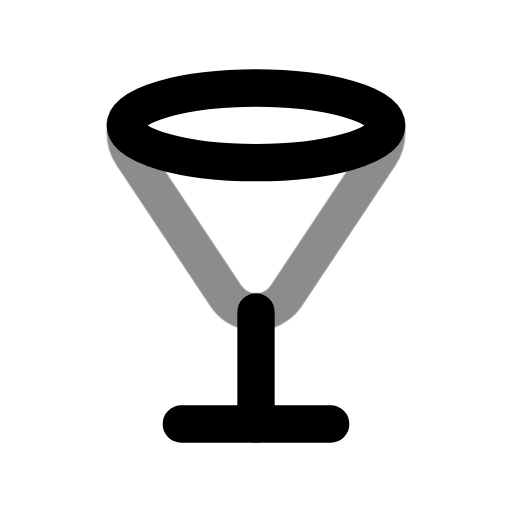
t = 0.00 s
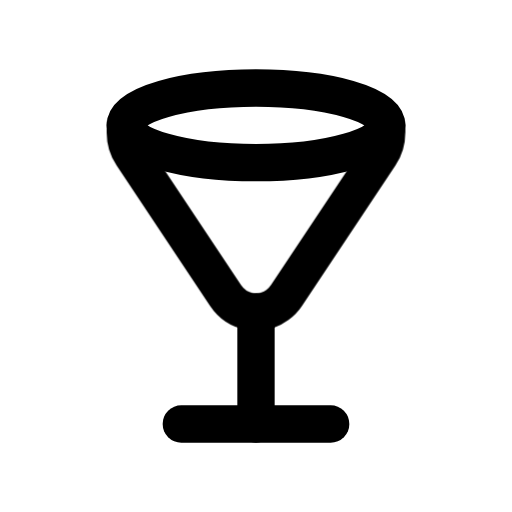
t = 0.60 s
t = 1.04 s: frame unchanged from t = 0.60 s, image omitted
t = 1.66 s: frame unchanged from t = 0.60 s, image omitted
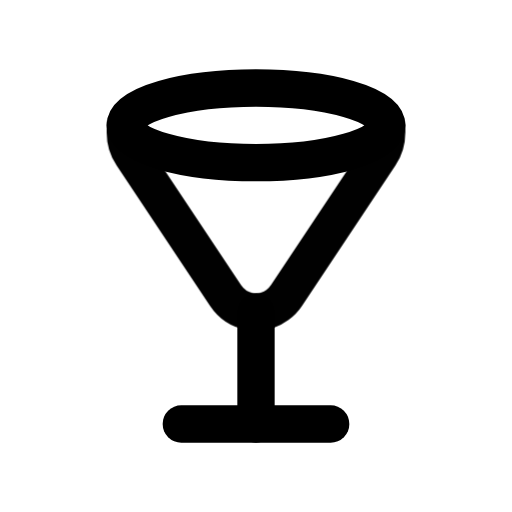
t = 2.06 s
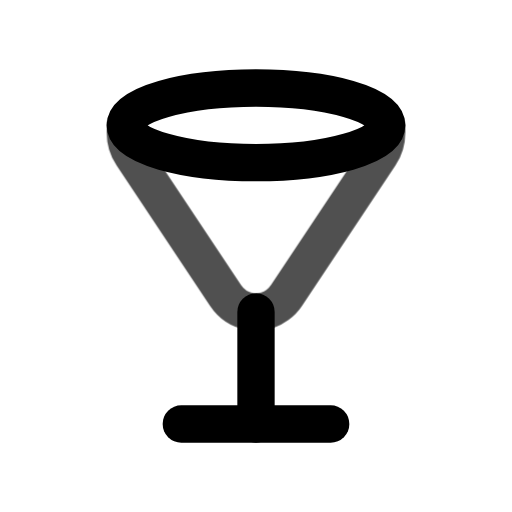
t = 2.85 s

The animated SVG that drew these frames (rendered in a browser with its animation timeline set to each time). Animation: 1 CSS @keyframes rule; one cycle of 3.25 s, repeats indefinitely.

<svg xmlns="http://www.w3.org/2000/svg" width="24" height="24" fill="none" stroke="currentColor" stroke-linecap="round" stroke-linejoin="round" stroke-width="2" viewBox="0 0 24 24">
    <!-- Generated by scripts/icon-expansion/generate.mjs -->
    <!-- Adapted from Tabler Icons 3.34.1.
MIT License

Copyright (c) 2020-2024 Paweł Kuna

Permission is hereby granted, free of charge, to any person obtaining a copy
of this software and associated documentation files (the "Software"), to deal
in the Software without restriction, including without limitation the rights
to use, copy, modify, merge, publish, distribute, sublicense, and/or sell
copies of the Software, and to permit persons to whom the Software is
furnished to do so, subject to the following conditions:

The above copyright notice and this permission notice shall be included in all
copies or substantial portions of the Software.

THE SOFTWARE IS PROVIDED "AS IS", WITHOUT WARRANTY OF ANY KIND, EXPRESS OR
IMPLIED, INCLUDING BUT NOT LIMITED TO THE WARRANTIES OF MERCHANTABILITY,
FITNESS FOR A PARTICULAR PURPOSE AND NONINFRINGEMENT. IN NO EVENT SHALL THE
AUTHORS OR COPYRIGHT HOLDERS BE LIABLE FOR ANY CLAIM, DAMAGES OR OTHER
LIABILITY, WHETHER IN AN ACTION OF CONTRACT, TORT OR OTHERWISE, ARISING FROM,
OUT OF OR IN CONNECTION WITH THE SOFTWARE OR THE USE OR OTHER DEALINGS IN THE
SOFTWARE. -->
    <style>
        @media (prefers-reduced-motion: no-preference) {
            @keyframes ira-exp-pulse { 0%, 100% { opacity: 1; } 22% { opacity: .45; } 40% { opacity: 1; } }
            [data-ira-motion="glass-cocktail"] { transform-box: fill-box; transform-origin: center; animation: ira-exp-pulse 2.65s ease-in-out -0.6s infinite; }
        }
    </style>
    <g transform="translate(1.5 1.5) scale(.875)"><path d="M8 21h8"/><path d="M12 15v6"/><path d="M12 5m-7 0a7 2 0 1 0 14 0a7 2 0 1 0 -14 0"/></g>
    <g data-ira-motion="glass-cocktail"><g transform="translate(1.5 1.5) scale(.875)"><path d="M5 5v.388c0 .432 .126 .853 .362 1.206l5 7.509c.633 .951 1.88 1.183 2.785 .517c.191 -.141 .358 -.316 .491 -.517l5 -7.509c.236 -.353 .362 -.774 .362 -1.206v-.388"/></g></g>
</svg>
